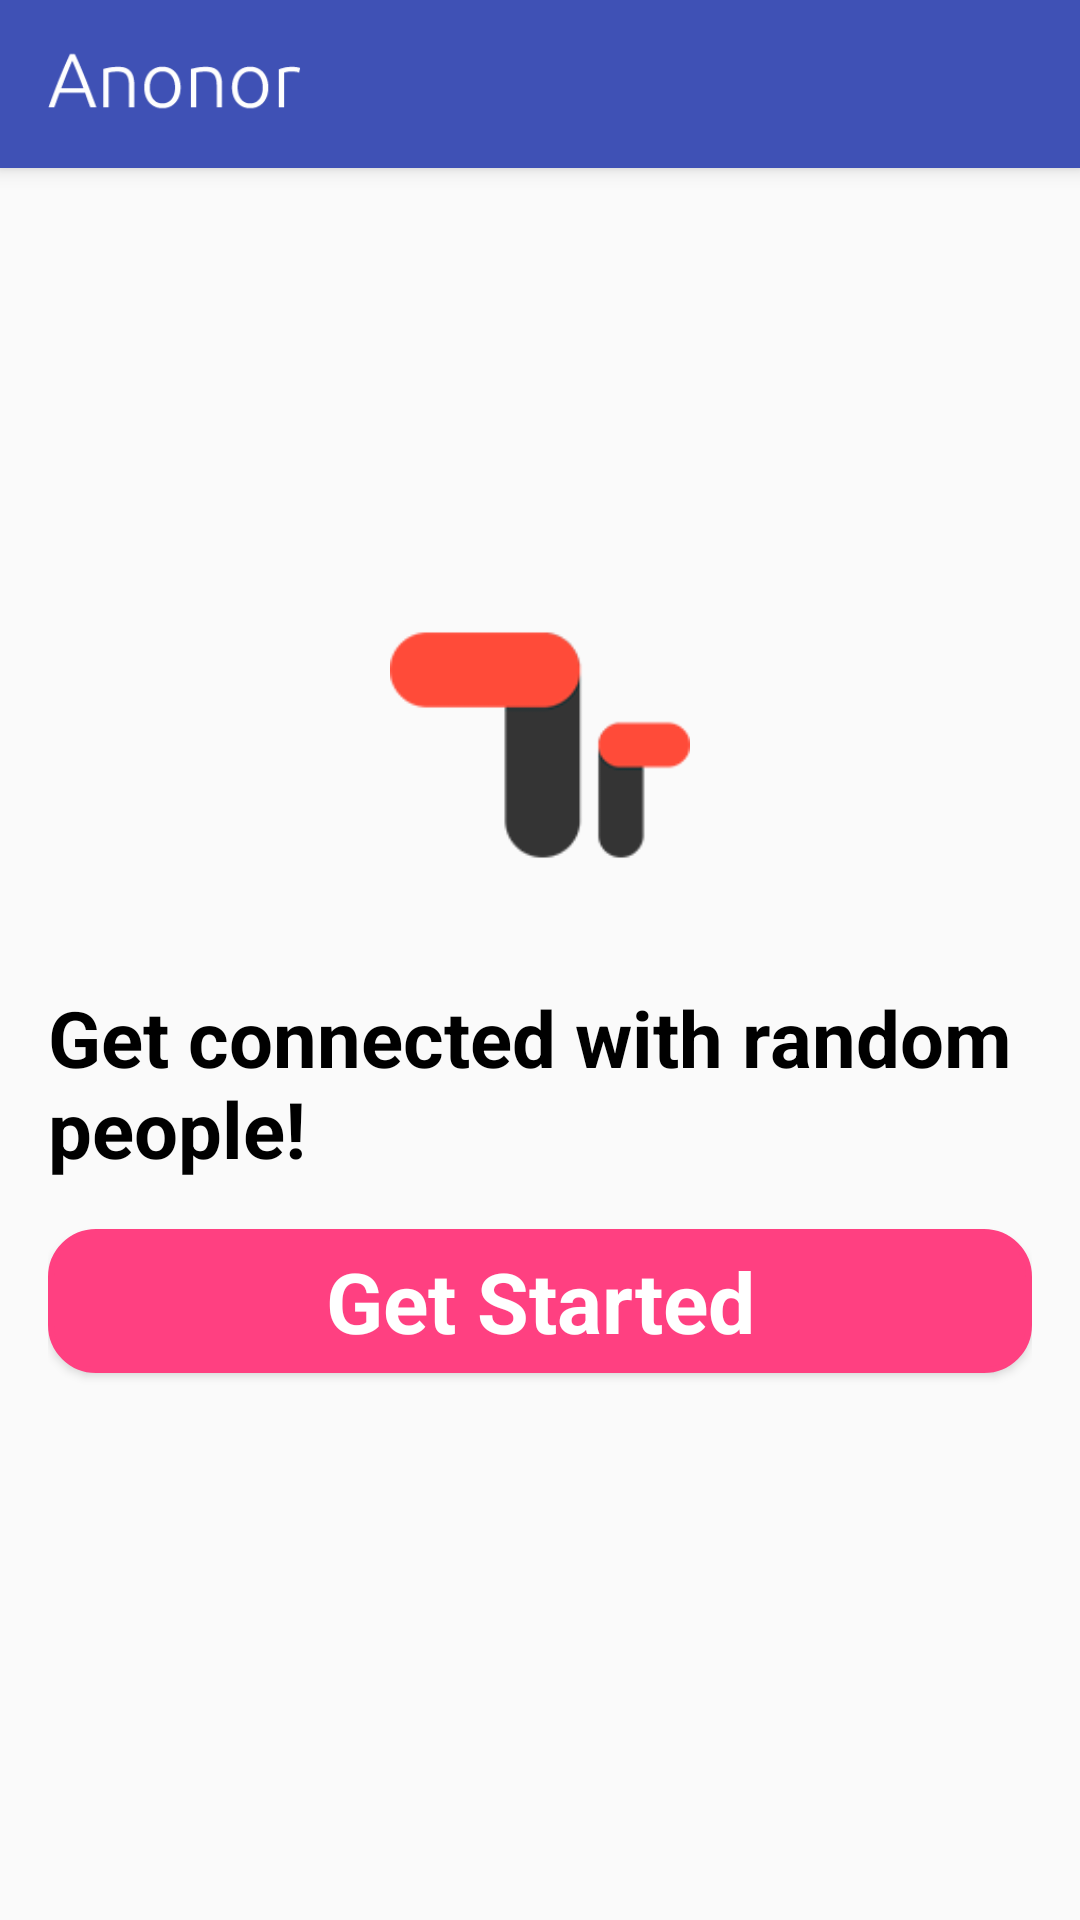

The Android layout XML behind this screen, and the referenced resources:
<!-- AndroidManifest.xml: application theme AppTheme -->
<!-- res/layout/activity_init.xml -->
<?xml version="1.0" encoding="utf-8"?>
<android.support.design.widget.CoordinatorLayout xmlns:android="http://schemas.android.com/apk/res/android"
    android:layout_width="match_parent"
    android:layout_height="match_parent"
    android:fitsSystemWindows="true">

    <android.support.design.widget.AppBarLayout
        android:layout_width="match_parent"
        android:layout_height="wrap_content"
        android:theme="@style/AppTheme">

        <include layout="@layout/toolbar_layout" />
    </android.support.design.widget.AppBarLayout>


    <LinearLayout
        android:layout_width="match_parent"
        android:layout_height="match_parent"
        android:layout_marginTop="16dp"
        android:background="@color/background_grey"
        android:gravity="center"
        android:orientation="vertical"
        android:padding="@dimen/activity_horizontal_margin">


        <ImageView
            android:layout_width="@dimen/logo_w_h"
            android:layout_height="@dimen/logo_w_h"
            android:layout_gravity="center_horizontal"
            android:layout_marginBottom="30dp"
            android:contentDescription="@string/cd_app_logo"
            android:src="@mipmap/ic_launcher" />

        <TextView
            android:layout_width="wrap_content"
            android:layout_height="wrap_content"
            android:textSize="26sp"
            android:textStyle="bold"
            android:textAppearance="@style/Base.Widget.AppCompat.ActionBar.Solid"
            android:text="Get connected with random people!" />

        <Button
            android:id="@+id/sign_up_button"
            style="?android:textAppearanceSmall"
            android:layout_width="match_parent"
            android:layout_height="wrap_content"
            android:layout_marginTop="16dp"
            android:background="@drawable/button_shape_red"
            android:text="Get Started"
            android:textAllCaps="false"
            android:textColor="@android:color/white"
            android:textSize="28sp"
            android:textStyle="bold" />

    </LinearLayout>

    <ProgressBar
        android:id="@+id/pb_loading_indicator"
        android:layout_width="30dp"
        android:layout_height="30dp"
        android:layout_gravity="center|bottom"
        android:layout_marginBottom="20dp"
        android:visibility="gone" />
</android.support.design.widget.CoordinatorLayout>
<!-- res/layout/toolbar_layout.xml (included above) -->
<android.support.v7.widget.Toolbar
    xmlns:android="http://schemas.android.com/apk/res/android"
    android:layout_width="match_parent"
    android:layout_height="?attr/actionBarSize"
    android:background="?attr/colorPrimary"
    android:minHeight="?attr/actionBarSize"
    android:id="@+id/toolbar">

    <ImageView
        android:id="@+id/logo"
        android:layout_width="wrap_content"
        android:layout_height="wrap_content"
        android:src="@drawable/anonor_label"
        android:scaleType="fitStart"
        android:paddingTop="16dp"
        android:paddingBottom="16dp"/>

</android.support.v7.widget.Toolbar>
<!-- resources referenced by this layout -->
<resources>
  <dimen name="activity_horizontal_margin">16dp</dimen>
  <dimen name="logo_w_h">100dp</dimen>
  <!-- drawable anonor_label: png bitmap (drawable, 5189 bytes) -->
  <!-- drawable button_shape_red (drawable) -->
  <?xml version="1.0" encoding="utf-8"?>
  <shape xmlns:android="http://schemas.android.com/apk/res/android">
      <solid android:color="@color/colorAccent"/>
  
      <stroke android:width="2dp"
          android:color="@color/colorAccent"/>
      <gradient
          android:angle="225"
          android:startColor="@color/colorAccent"
          android:endColor="@color/colorAccent"/>
      <corners
          android:bottomLeftRadius="15dp"
          android:bottomRightRadius="15dp"
          android:topLeftRadius="15dp"
          android:topRightRadius="15dp" />
  </shape>
  <!-- mipmap ic_launcher: png bitmap (mipmap-hdpi, 17286 bytes) -->
  <string name="cd_app_logo">Logo of the App</string>
  <style name="AppTheme" parent="Theme.AppCompat.Light.DarkActionBar">
          
          <item name="colorPrimary">@color/colorPrimary</item>
          <item name="colorPrimaryDark">@color/colorPrimaryDark</item>
          <item name="colorAccent">@color/colorAccent</item>
          <item name="android:textViewStyle">@style/AppTheme.Widget.TextView</item>
      </style>
  <color name="colorAccent">#FF4081</color>
  <color name="colorPrimary">#3F51B5</color>
  <color name="colorPrimaryDark">#303F9F</color>
  <style name="AppTheme.Widget.TextView" parent="android:Widget.Holo.TextView">
          <item name="fontPath">fonts/ubuntu_light.ttf</item>
      </style>
</resources>
